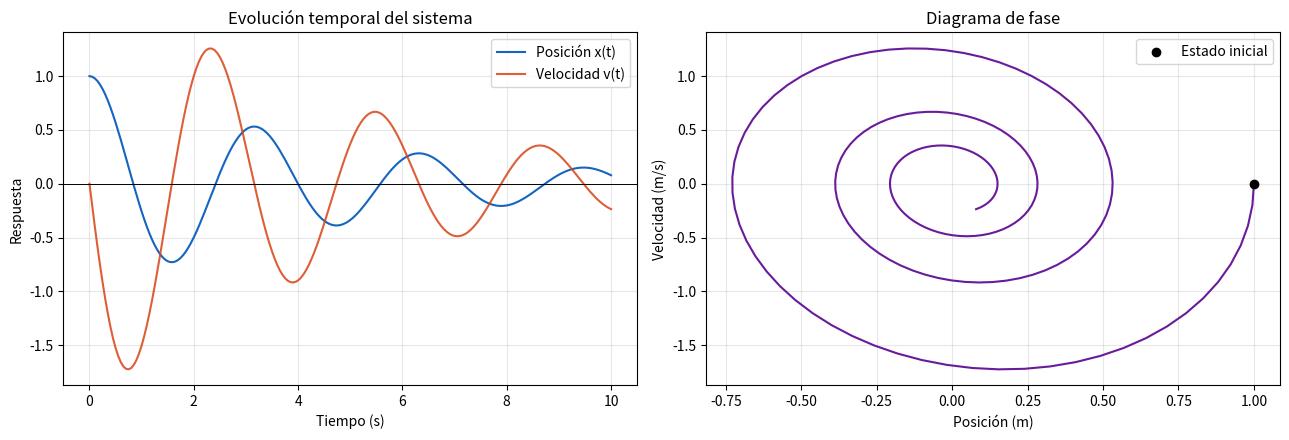
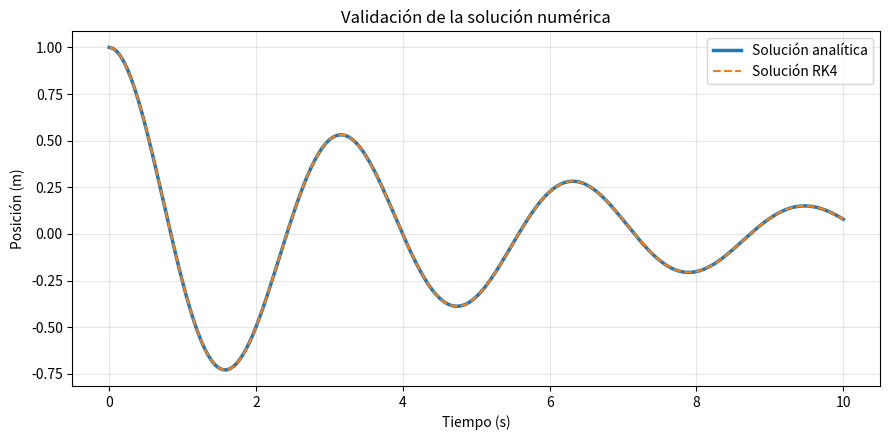
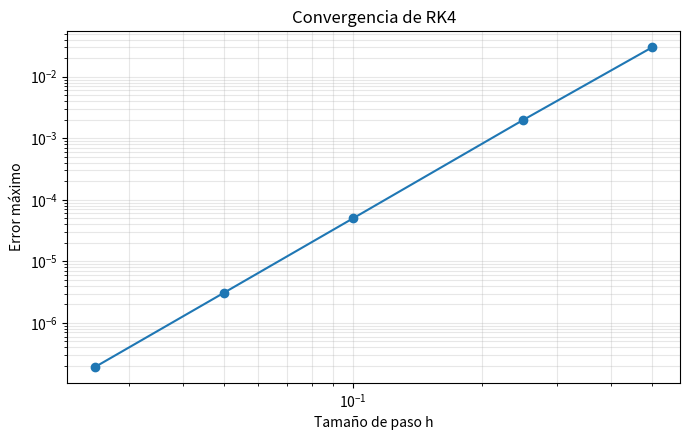

These figures' Python source, in order:
import numpy as np
import pandas as pd
import matplotlib.pyplot as plt

m = 1.0       # masa (kg)
c = 0.4       # amortiguamiento (N·s/m)
k = 4.0       # constante del resorte (N/m)
x0 = 1.0      # posición inicial (m)
v0 = 0.0      # velocidad inicial (m/s)
t_inicial = 0.0
t_final = 10.0
paso = 0.05

def sistema_masa_resorte(t, estado, masa=m, amortiguamiento=c, resorte=k):
    """Devuelve [dx/dt, dv/dt] para el sistema mecánico."""
    posicion, velocidad = estado
    aceleracion = -(amortiguamiento / masa) * velocidad - (resorte / masa) * posicion
    return np.array([velocidad, aceleracion], dtype=float)


def paso_rk4(funcion, t, estado, h):
    """Realiza un paso del algoritmo RK4 para un sistema de EDO."""
    k1 = funcion(t, estado)
    k2 = funcion(t + h/2, estado + h*k1/2)
    k3 = funcion(t + h/2, estado + h*k2/2)
    k4 = funcion(t + h, estado + h*k3)
    return estado + (h/6) * (k1 + 2*k2 + 2*k3 + k4)


def resolver_rk4(funcion, intervalo, estado_inicial, h):
    """Integra un sistema desde t0 hasta tf usando pasos de tamaño h."""
    t0, tf = intervalo
    tiempos = np.arange(t0, tf + h/2, h)
    estados = np.zeros((len(tiempos), len(estado_inicial)), dtype=float)
    estados[0] = estado_inicial
    for i in range(len(tiempos) - 1):
        estados[i + 1] = paso_rk4(funcion, tiempos[i], estados[i], h)
    return tiempos, estados

tiempo, solucion = resolver_rk4(
    sistema_masa_resorte,
    (t_inicial, t_final),
    np.array([x0, v0]),
    paso,
)

posicion = solucion[:, 0]
velocidad = solucion[:, 1]
resultados = pd.DataFrame({
    'tiempo': tiempo,
    'posición': posicion,
    'velocidad': velocidad,
})
resultados.head(10)

fig, ejes = plt.subplots(1, 2, figsize=(13, 4.5))

ejes[0].plot(tiempo, posicion, label='Posición x(t)', color='#1565C0')
ejes[0].plot(tiempo, velocidad, label='Velocidad v(t)', color='#D84315', alpha=0.85)
ejes[0].axhline(0, color='black', linewidth=0.7)
ejes[0].set(xlabel='Tiempo (s)', ylabel='Respuesta', title='Evolución temporal del sistema')
ejes[0].grid(alpha=0.3)
ejes[0].legend()

ejes[1].plot(posicion, velocidad, color='#6A1B9A')
ejes[1].scatter([x0], [v0], color='black', label='Estado inicial', zorder=3)
ejes[1].set(xlabel='Posición (m)', ylabel='Velocidad (m/s)', title='Diagrama de fase')
ejes[1].grid(alpha=0.3)
ejes[1].legend()

plt.tight_layout()
plt.show()

omega_n = np.sqrt(k / m)
zeta = c / (2 * np.sqrt(k * m))
omega_d = omega_n * np.sqrt(1 - zeta**2)

posicion_exacta = np.exp(-zeta * omega_n * tiempo) * (
    x0 * np.cos(omega_d * tiempo)
    + ((v0 + zeta * omega_n * x0) / omega_d) * np.sin(omega_d * tiempo)
)
error = np.abs(posicion - posicion_exacta)

print(f'Factor de amortiguamiento ζ: {zeta:.4f}')
print(f'Error máximo de posición: {error.max():.3e}')

plt.figure(figsize=(9, 4.5))
plt.plot(tiempo, posicion_exacta, label='Solución analítica', linewidth=2.5)
plt.plot(tiempo, posicion, '--', label='Solución RK4', linewidth=1.5)
plt.xlabel('Tiempo (s)')
plt.ylabel('Posición (m)')
plt.title('Validación de la solución numérica')
plt.grid(alpha=0.3)
plt.legend()
plt.tight_layout()
plt.show()

comparacion = []
for h in [0.5, 0.25, 0.1, 0.05, 0.025]:
    t_h, y_h = resolver_rk4(
        sistema_masa_resorte, (t_inicial, t_final), np.array([x0, v0]), h
    )
    exacta_h = np.exp(-zeta * omega_n * t_h) * (
        x0 * np.cos(omega_d * t_h)
        + ((v0 + zeta * omega_n * x0) / omega_d) * np.sin(omega_d * t_h)
    )
    comparacion.append({
        'paso h': h,
        'número de pasos': len(t_h) - 1,
        'error máximo': np.max(np.abs(y_h[:, 0] - exacta_h)),
    })

tabla_error = pd.DataFrame(comparacion)
tabla_error

plt.figure(figsize=(7, 4.5))
plt.loglog(tabla_error['paso h'], tabla_error['error máximo'], marker='o')
plt.xlabel('Tamaño de paso h')
plt.ylabel('Error máximo')
plt.title('Convergencia de RK4')
plt.grid(True, which='both', alpha=0.3)
plt.tight_layout()
plt.show()
